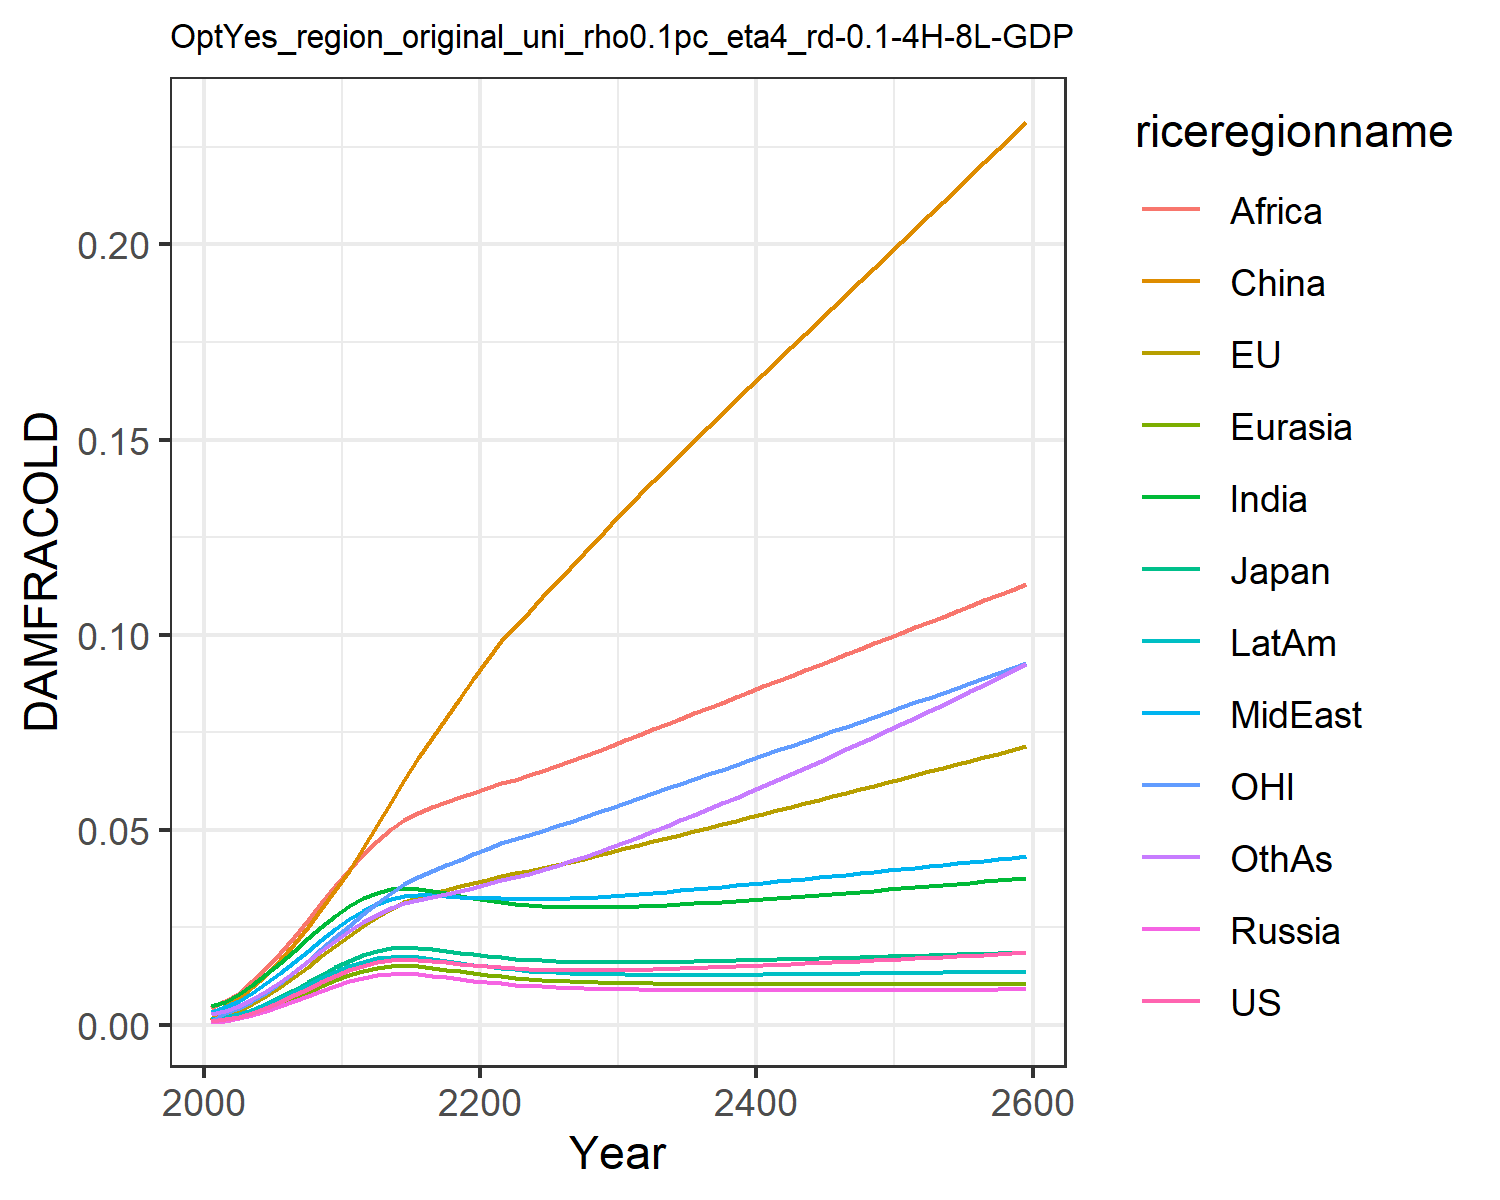

Values plotted in this chart, from the file beside it:
0.0009741914751707755, 0.0010960982548936173, 0.0011141127717951577, 0.0007926376142238073, 0.0008988246313217726, 0.0015184808065927108, 0.004803093316816623, 0.0033998963496381673, 0.004196310982627154, 0.0014323266191105083, 0.0010773810546510498, 0.0026515942275779415
0.001366, 0.002628, 0.001684, 0.001106, 0.00128, 0.00483, 0.005927, 0.004584, 0.0061, 0.001891, 0.003002, 0.003422
0.002101, 0.003734, 0.002551, 0.001702, 0.001963, 0.006958, 0.007839, 0.006177, 0.008266, 0.002732, 0.004223, 0.004755
0.003124, 0.005354, 0.003763, 0.002529, 0.002912, 0.009656, 0.01023, 0.008238, 0.01115, 0.003861, 0.006016, 0.006514
0.004405, 0.007344, 0.005275, 0.003564, 0.004099, 0.01288, 0.01297, 0.01066, 0.01457, 0.005242, 0.008207, 0.008633
0.005893, 0.009646, 0.007023, 0.004763, 0.005474, 0.01658, 0.01596, 0.01334, 0.01843, 0.006814, 0.01073, 0.01103
0.007517, 0.01217, 0.00893, 0.006068, 0.006971, 0.02066, 0.01905, 0.01616, 0.02257, 0.008503, 0.0135, 0.01361
0.009202, 0.01483, 0.01091, 0.007419, 0.008522, 0.02508, 0.02213, 0.01903, 0.02685, 0.01023, 0.01642, 0.01628
0.01088, 0.01754, 0.01288, 0.00876, 0.01006, 0.02974, 0.0251, 0.02186, 0.03119, 0.01194, 0.01941, 0.01896
0.01249, 0.02022, 0.01476, 0.01003, 0.01153, 0.03453, 0.02788, 0.02456, 0.03547, 0.01356, 0.02239, 0.02157
0.01395, 0.02278, 0.01648, 0.01119, 0.01285, 0.03936, 0.03036, 0.02704, 0.03959, 0.01501, 0.02526, 0.02402
0.01516, 0.02542, 0.01791, 0.0121, 0.01392, 0.04534, 0.03238, 0.02924, 0.04368, 0.01618, 0.02838, 0.02632
0.01604, 0.02773, 0.01895, 0.01275, 0.01467, 0.05129, 0.03383, 0.03094, 0.04715, 0.017, 0.0312, 0.02826
0.01662, 0.02977, 0.01964, 0.01313, 0.01513, 0.05715, 0.03477, 0.03221, 0.05015, 0.01749, 0.03378, 0.02989
0.01683, 0.03142, 0.01991, 0.01321, 0.01524, 0.06285, 0.03511, 0.03296, 0.05257, 0.01761, 0.036, 0.03116
0.01671, 0.03269, 0.01977, 0.013, 0.01502, 0.06831, 0.03489, 0.03321, 0.05439, 0.01737, 0.03784, 0.03205
0.0164, 0.03372, 0.01941, 0.01263, 0.01462, 0.07359, 0.03437, 0.03318, 0.05586, 0.01694, 0.03944, 0.03279
0.01603, 0.03464, 0.01895, 0.0122, 0.01415, 0.07873, 0.03372, 0.03302, 0.05714, 0.01643, 0.04092, 0.0335
0.01565, 0.03551, 0.01848, 0.01176, 0.01367, 0.08375, 0.03307, 0.03282, 0.05834, 0.01591, 0.04234, 0.03426
0.01529, 0.03637, 0.01803, 0.01134, 0.0132, 0.08867, 0.03245, 0.03262, 0.0595, 0.01541, 0.04373, 0.0351
0.01499, 0.03724, 0.01763, 0.01096, 0.01278, 0.0935, 0.03191, 0.03247, 0.06067, 0.01496, 0.04512, 0.03603
0.01474, 0.03814, 0.01729, 0.01062, 0.0124, 0.09828, 0.03147, 0.03239, 0.06191, 0.01457, 0.04652, 0.03709
0.0145, 0.03879, 0.01697, 0.01032, 0.01206, 0.102, 0.03105, 0.03227, 0.06284, 0.01421, 0.04756, 0.03787
0.01431, 0.03948, 0.01671, 0.01006, 0.01177, 0.1058, 0.03072, 0.03221, 0.0639, 0.01391, 0.04863, 0.03875
0.01417, 0.04021, 0.0165, 0.009839, 0.01153, 0.1096, 0.03047, 0.03223, 0.06505, 0.01366, 0.04973, 0.03971
0.01407, 0.04098, 0.01634, 0.009654, 0.01132, 0.1133, 0.0303, 0.03229, 0.06626, 0.01345, 0.05087, 0.04076
0.01401, 0.04178, 0.01622, 0.0095, 0.01115, 0.1171, 0.0302, 0.03241, 0.06752, 0.01328, 0.05204, 0.04187
0.01399, 0.04261, 0.01614, 0.009373, 0.01101, 0.1208, 0.03015, 0.03258, 0.06883, 0.01315, 0.05323, 0.04305
0.014, 0.04347, 0.01609, 0.009269, 0.01089, 0.1246, 0.03016, 0.03277, 0.07018, 0.01304, 0.05444, 0.04428
0.01403, 0.04434, 0.01607, 0.009185, 0.0108, 0.1283, 0.03021, 0.03301, 0.07155, 0.01296, 0.05567, 0.04556
0.01408, 0.04523, 0.01607, 0.009117, 0.01072, 0.1321, 0.0303, 0.03326, 0.07294, 0.0129, 0.05692, 0.04688
0.01416, 0.04612, 0.01609, 0.009062, 0.01066, 0.1357, 0.03041, 0.03354, 0.07433, 0.01286, 0.05815, 0.04822
0.01424, 0.04699, 0.01612, 0.00902, 0.01061, 0.1392, 0.03056, 0.03382, 0.0757, 0.01283, 0.05936, 0.04959
0.01434, 0.04787, 0.01616, 0.008986, 0.01058, 0.1428, 0.03072, 0.03412, 0.07708, 0.01282, 0.06057, 0.05097
0.01445, 0.04875, 0.01621, 0.008961, 0.01055, 0.1462, 0.0309, 0.03442, 0.07846, 0.01281, 0.06178, 0.05238
0.01456, 0.04963, 0.01628, 0.008943, 0.01052, 0.1497, 0.0311, 0.03474, 0.07983, 0.01282, 0.063, 0.05381
0.01469, 0.05052, 0.01635, 0.00893, 0.01051, 0.1531, 0.03131, 0.03507, 0.08122, 0.01283, 0.06421, 0.05526
0.01482, 0.05141, 0.01642, 0.008921, 0.01049, 0.1566, 0.03153, 0.0354, 0.0826, 0.01285, 0.06543, 0.05672
0.01496, 0.0523, 0.0165, 0.008916, 0.01048, 0.16, 0.03177, 0.03573, 0.08398, 0.01287, 0.06664, 0.05821
0.01511, 0.05319, 0.01658, 0.008915, 0.01048, 0.1634, 0.03201, 0.03607, 0.08536, 0.01289, 0.06786, 0.0597
0.01525, 0.05409, 0.01667, 0.008915, 0.01048, 0.1668, 0.03226, 0.03641, 0.08674, 0.01292, 0.06908, 0.06122
0.01541, 0.05499, 0.01676, 0.008918, 0.01047, 0.1702, 0.03251, 0.03676, 0.08812, 0.01295, 0.07031, 0.06275
0.01556, 0.05588, 0.01685, 0.008923, 0.01047, 0.1736, 0.03277, 0.03711, 0.08949, 0.01299, 0.07153, 0.06429
0.01572, 0.05678, 0.01695, 0.008928, 0.01048, 0.177, 0.03303, 0.03746, 0.09087, 0.01302, 0.07275, 0.06585
0.01588, 0.05768, 0.01704, 0.008935, 0.01048, 0.1804, 0.0333, 0.03781, 0.09225, 0.01306, 0.07398, 0.06742
0.01604, 0.05859, 0.01714, 0.008942, 0.01048, 0.1838, 0.03357, 0.03816, 0.09362, 0.0131, 0.07521, 0.069
0.01621, 0.05949, 0.01724, 0.00895, 0.01048, 0.1871, 0.03385, 0.03851, 0.095, 0.01314, 0.07644, 0.07059
0.01637, 0.06039, 0.01733, 0.008959, 0.01049, 0.1905, 0.03413, 0.03886, 0.09637, 0.01318, 0.07767, 0.0722
0.01654, 0.0613, 0.01743, 0.008968, 0.01049, 0.1939, 0.03441, 0.03922, 0.09774, 0.01322, 0.0789, 0.07382
0.01671, 0.06221, 0.01753, 0.008977, 0.01049, 0.1973, 0.03469, 0.03957, 0.09912, 0.01326, 0.08014, 0.07545
0.01688, 0.06312, 0.01763, 0.008986, 0.0105, 0.2007, 0.03498, 0.03992, 0.1005, 0.01331, 0.08137, 0.07709
0.01706, 0.06403, 0.01773, 0.008996, 0.0105, 0.204, 0.03526, 0.04028, 0.1019, 0.01335, 0.08261, 0.07874
0.01723, 0.06494, 0.01783, 0.009005, 0.0105, 0.2074, 0.03555, 0.04063, 0.1032, 0.01339, 0.08386, 0.0804
0.01741, 0.06585, 0.01793, 0.009015, 0.0105, 0.2108, 0.03585, 0.04099, 0.1046, 0.01344, 0.0851, 0.08208
0.01758, 0.06677, 0.01803, 0.009025, 0.01051, 0.2142, 0.03614, 0.04135, 0.106, 0.01348, 0.08635, 0.08377
0.01776, 0.06769, 0.01813, 0.009034, 0.01051, 0.2176, 0.03643, 0.0417, 0.1074, 0.01352, 0.0876, 0.08546
0.01794, 0.06861, 0.01823, 0.009044, 0.01051, 0.2211, 0.03673, 0.04206, 0.1088, 0.01357, 0.08885, 0.08717
0.01812, 0.06953, 0.01834, 0.009054, 0.01051, 0.2245, 0.03703, 0.04242, 0.1101, 0.01361, 0.09011, 0.08889
0.0183, 0.07046, 0.01844, 0.009064, 0.01052, 0.2279, 0.03733, 0.04278, 0.1115, 0.01366, 0.09137, 0.09063
0.01849, 0.07139, 0.01854, 0.009073, 0.01052, 0.2313, 0.03764, 0.04314, 0.1129, 0.0137, 0.09264, 0.09237
